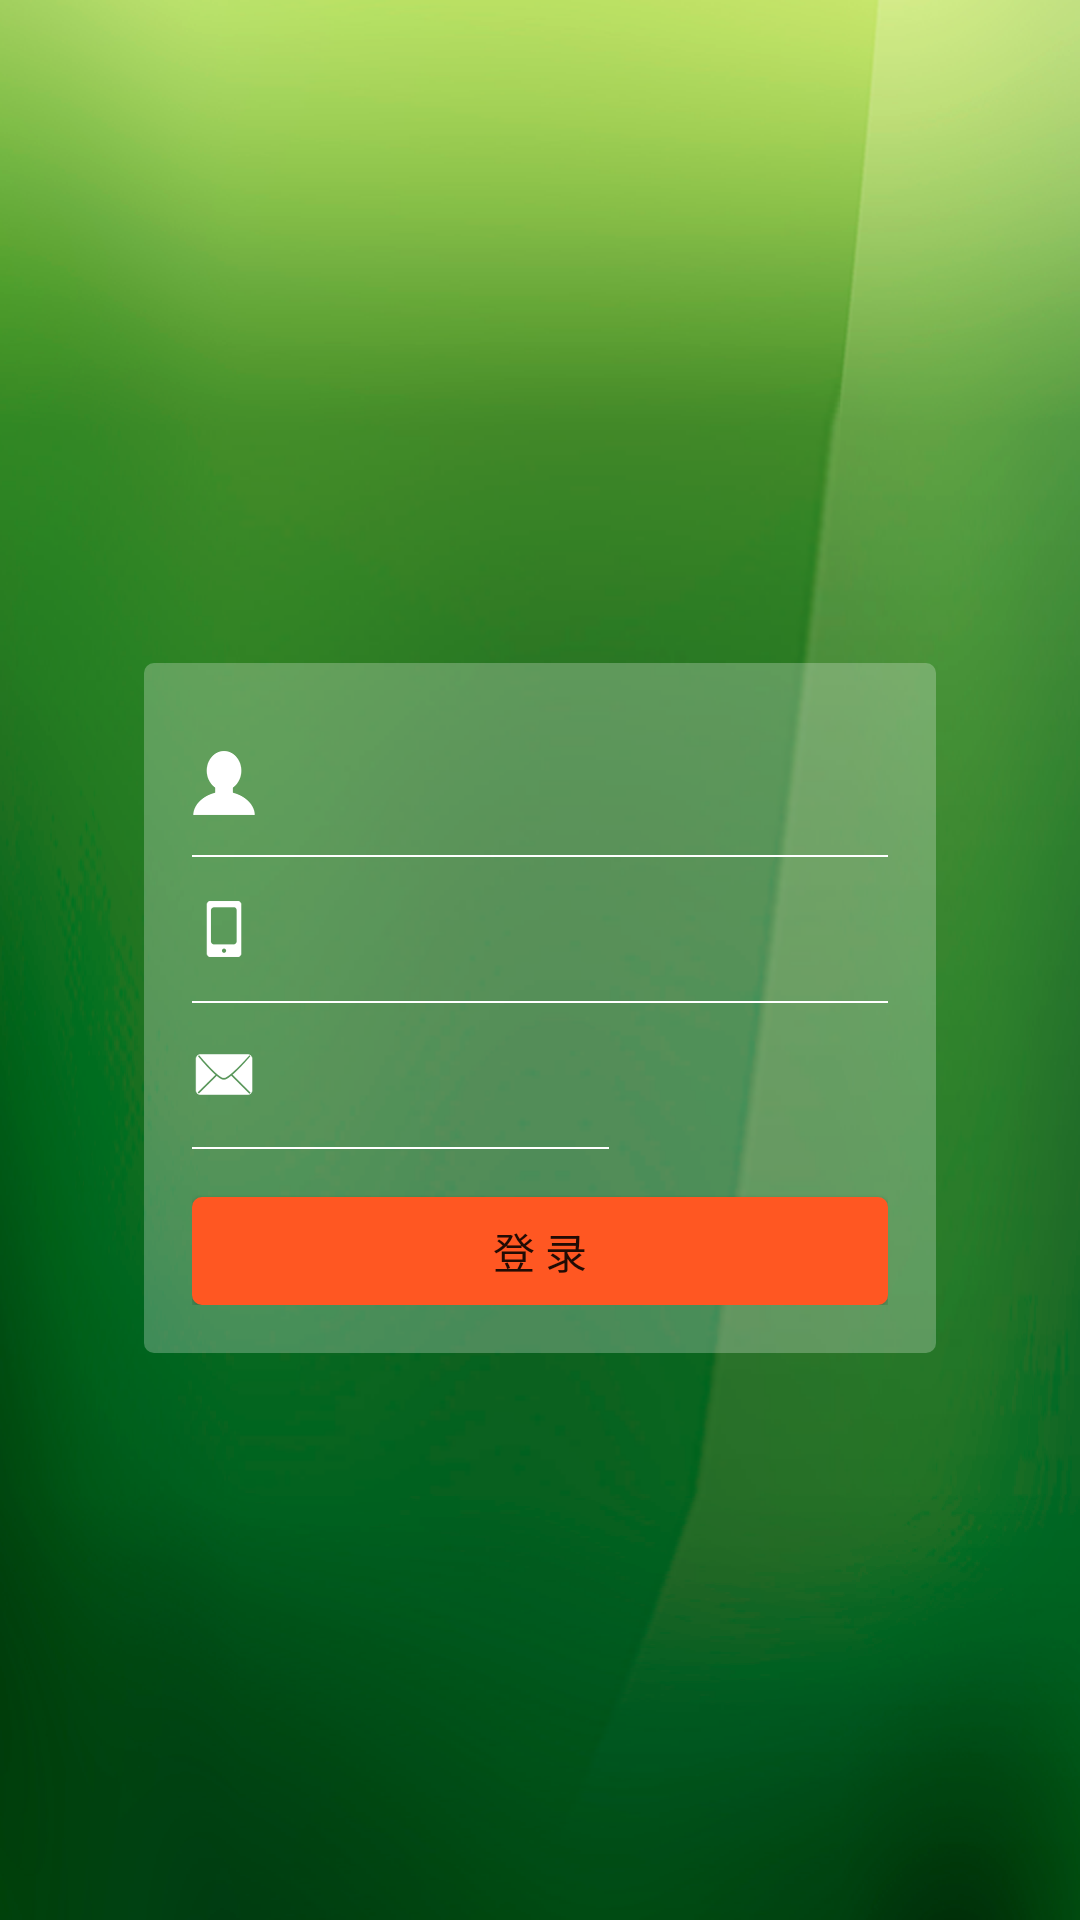

Android layout source for this screen:
<!-- AndroidManifest.xml: application theme AppTheme -->
<!-- res/layout/act_login.xml -->
<?xml version="1.0" encoding="utf-8"?>
<RelativeLayout xmlns:android="http://schemas.android.com/apk/res/android"
    android:layout_width="match_parent"
    android:layout_height="match_parent"
    android:fitsSystemWindows="true"
    android:background="@drawable/bg_login"
    android:padding="@dimen/dimen_16">

    
    <LinearLayout
        android:layout_width="match_parent"
        android:layout_height="wrap_content"
        android:layout_marginRight="@dimen/dimen_32"
        android:layout_marginLeft="@dimen/dimen_32"
        android:layout_centerInParent="true"
        android:orientation="vertical">

        
        <LinearLayout
            android:padding="@dimen/dimen_16"
            android:layout_width="match_parent"
            android:layout_height="wrap_content"
            android:layout_marginTop="@dimen/dimen_32"
            android:background="@drawable/radius_bg"
            android:orientation="vertical">

            <EditText
                android:id="@+id/edt_name"
                android:layout_width="match_parent"
                android:layout_height="@dimen/dimen_48"
                android:singleLine="true"
                android:background="@null"
                android:drawableLeft="@mipmap/ic_name"
                android:drawablePadding="@dimen/dimen_4"
                android:maxLength="11"
                android:textSize="@dimen/dimen_16" />

            <View
                android:layout_width="match_parent"
                android:layout_height="@dimen/divider_height"
                android:background="@color/white" />

            <EditText
                android:id="@+id/edt_phone"
                android:layout_width="match_parent"
                android:layout_height="@dimen/dimen_48"
                android:singleLine="true"
                android:background="@null"
                android:drawableLeft="@mipmap/ic_phone"
                android:drawablePadding="@dimen/dimen_4"
                android:inputType="phone"
                android:maxLength="12"
                android:textSize="@dimen/dimen_16" />

            <View
                android:layout_width="match_parent"
                android:layout_height="@dimen/divider_height"
                android:background="@color/white" />

            <LinearLayout
                android:layout_width="match_parent"
                android:layout_height="wrap_content"
                android:orientation="horizontal">

                <LinearLayout
                    android:layout_width="0dp"
                    android:layout_height="wrap_content"
                    android:layout_weight="3"
                    android:orientation="vertical">

                    <EditText
                        android:id="@+id/edt_verifyCode"
                        android:layout_width="match_parent"
                        android:layout_height="@dimen/dimen_48"
                        android:singleLine="true"
                        android:background="@null"
                        android:drawableLeft="@mipmap/ic_code"
                        android:drawablePadding="@dimen/dimen_4"
                        android:maxLength="4"
                        android:numeric="integer"
                        android:textSize="@dimen/dimen_16" />

                    <View
                        android:layout_width="match_parent"
                        android:layout_height="@dimen/divider_height"
                        android:background="@color/white" />
                </LinearLayout>
                <ImageView
                    android:id="@+id/img_getCode"
                    android:layout_width="0dp"
                    android:layout_height="match_parent"
                    android:layout_weight="2"
                    android:layout_marginTop="@dimen/dimen_4"
                    android:scaleType="fitXY" />

            </LinearLayout>

            <Button
                android:id="@+id/btn_doLogin"
                android:layout_width="match_parent"
                android:layout_height="@dimen/btn_height"
                android:layout_marginTop="@dimen/dimen_16"
                android:background="@drawable/radius_btn_selector"
                android:gravity="center"
                android:text="@string/doLogin"/>

        </LinearLayout>
    </LinearLayout>
</RelativeLayout>
<!-- resources referenced by this layout -->
<resources>
  <color name="white">#fff</color>
  <dimen name="btn_height">36dp</dimen>
  <dimen name="dimen_16">16dp</dimen>
  <dimen name="dimen_32">32dp</dimen>
  <dimen name="dimen_4">4dp</dimen>
  <dimen name="dimen_48">48dp</dimen>
  <dimen name="divider_height">0.7dp</dimen>
  <!-- drawable radius_bg (drawable) -->
  <?xml version="1.0" encoding="utf-8"?>
  <shape xmlns:android="http://schemas.android.com/apk/res/android"
      android:thickness="0dp"
      android:shape="rectangle">
  
      <corners android:radius="@dimen/corner_small" />
  
      <gradient
          android:startColor="@color/white30"
          android:endColor="@color/white30"
          android:type="linear"
          android:angle="270"/>
  
  </shape>
  <!-- drawable radius_btn_selector (drawable) -->
  <?xml version="1.0" encoding="utf-8"?>
  <selector xmlns:android="http://schemas.android.com/apk/res/android">
      <item android:drawable="@drawable/radius_bg" android:state_pressed="true" />
      <item android:drawable="@drawable/radius_bg_click" android:state_pressed="false" />
  </selector>
  <!-- mipmap ic_code: png bitmap (mipmap-xxhdpi, 986 bytes) -->
  <!-- mipmap ic_name: png bitmap (mipmap-xxhdpi, 3599 bytes) -->
  <!-- mipmap ic_phone: png bitmap (mipmap-xxhdpi, 375 bytes) -->
  <string name="doLogin">登 录</string>
  <style name="AppTheme" parent="@style/BaseAppTheme">
  
      </style>
  <dimen name="corner_small">3.3dp</dimen>
  <color name="white30">#40ffffff</color>
  <!-- drawable radius_bg_click (drawable) -->
  <?xml version="1.0" encoding="utf-8"?>
  <shape xmlns:android="http://schemas.android.com/apk/res/android"
      android:thickness="0dp"
      android:shape="rectangle">
  
      <corners android:radius="@dimen/corner_small" />
  
      <gradient
          android:startColor="@color/orange"
          android:endColor="@color/orange"
          android:type="linear"
          android:angle="270"/>
  
  </shape>
  <style name="BaseAppTheme" parent="Theme.AppCompat.Light.DarkActionBar">
          <item name="colorPrimary">@color/colorPrimary</item>
          <item name="colorPrimaryDark">@color/colorPrimaryDark</item>
          <item name="colorAccent">@color/colorAccent</item>
      </style>
  <color name="orange">#ff5722</color>
  <color name="colorPrimary">#3F51B5</color>
  <color name="colorPrimaryDark">#303F9F</color>
  <color name="colorAccent">#FF4081</color>
</resources>
